Run: headless pygame with SDL's dummy video driver; simulated clock (each Clock.tick advances the game by its frame time, no real sleeping); random seed 0; keys injected as events and as key.get_pressed() state; mouse plan: one left click at the window centre at the start of phase 2, then a move to the lower-right quarter at the start of phase 3.
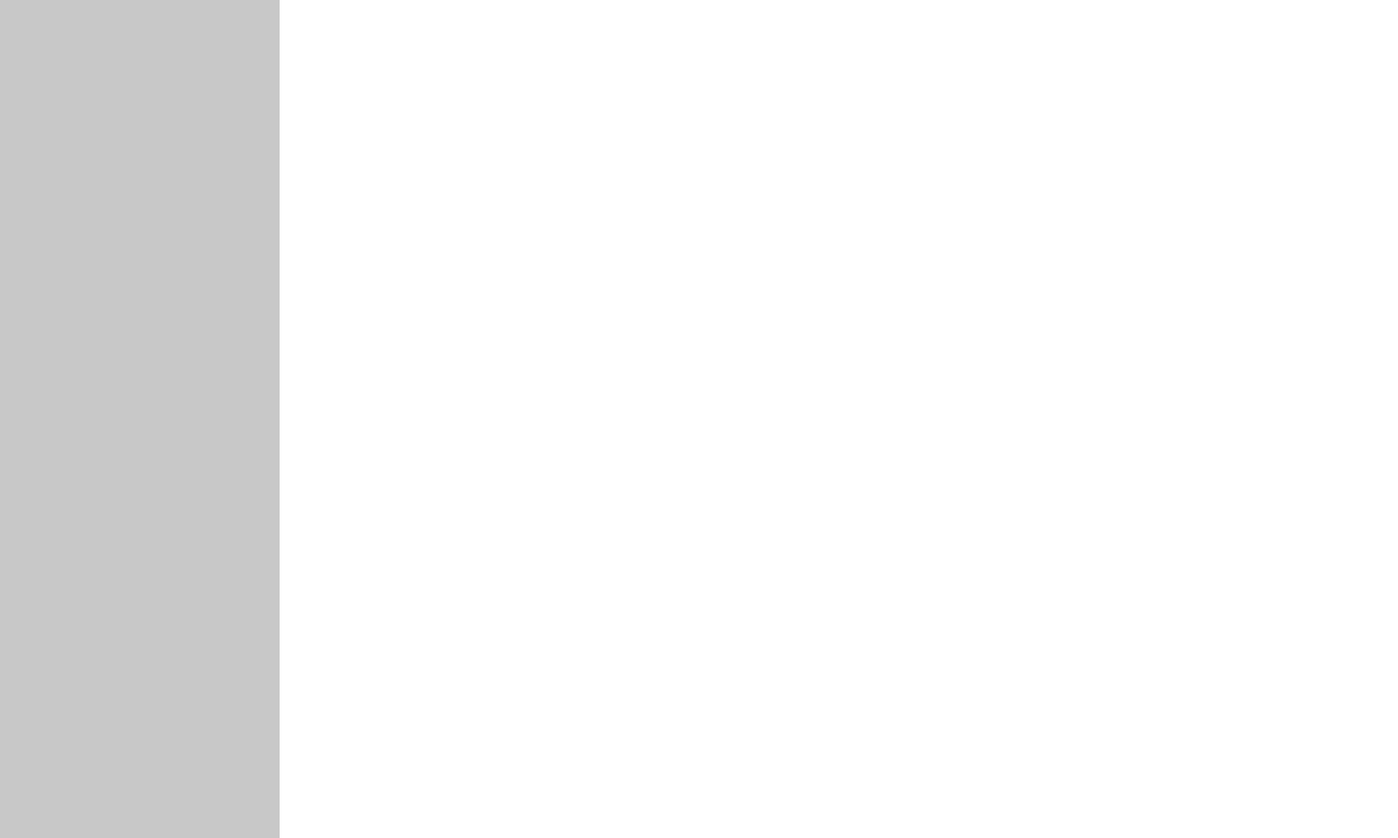
Frame 1 of 4 · flips 1–60 · no input
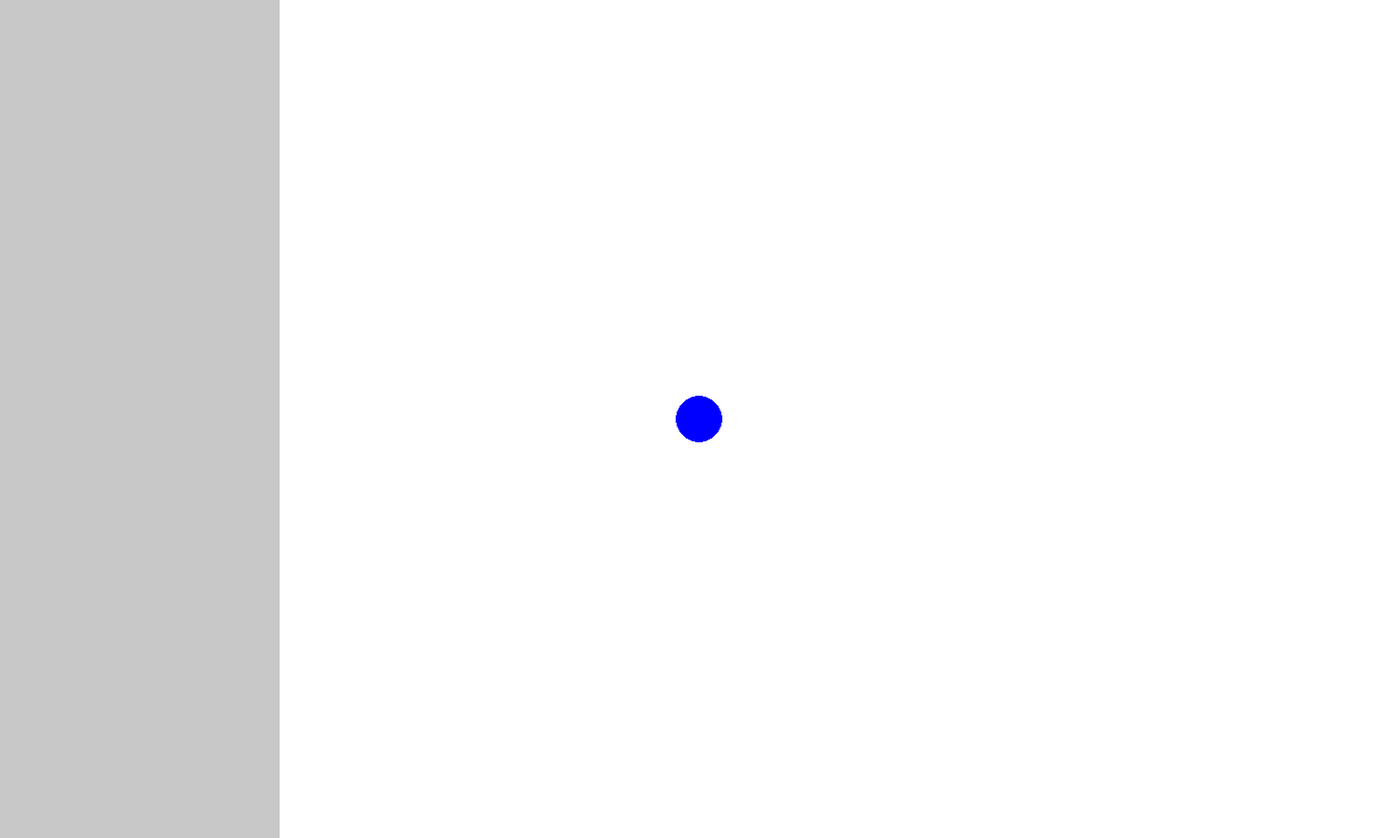
Frame 2 of 4 · flips 61–180 · clicked the window centre · tapped SPACE, RETURN · held RIGHT (→), D
Frame 3 of 4 · flips 181–300 · moved the mouse to the lower-right quarter · held DOWN (↓), S · screen unchanged from frame 2, image omitted
Frame 4 of 4 · flips 301–420 · held LEFT (←), A, UP (↑), W · screen unchanged from frame 3, image omitted

The pygame program that drew these frames:

import sys
import pygame
import os
from pygame.locals import *

pygame.init
window_size = 1500, 900
window = pygame.display.set_mode(window_size)
gui = pygame.Rect(0, 0, 300, 900)

brush1 = pygame.Rect(50, 50, 50, 50)
background = 1
while True:
    if background == 1:
        window.fill((255,255,255))
        background = 0
    for event in pygame.event.get():
        if event.type == pygame.QUIT:
            pygame.quit()
            sys.exit()
    mouse_pressed = pygame.mouse.get_pressed()
    pressed_keys = pygame.key.get_pressed()
    if mouse_pressed[0]:
        brush1.center = pygame.mouse.get_pos()
    if pressed_keys[pygame.K_SPACE]:
        brush1.center = pygame.mouse.get_pos()
            
        
    
    
    
    pygame.draw.ellipse(window, (0, 0, 255), brush1)
    pygame.draw.rect(window, (200, 200, 200), gui)
    pygame.display.flip()
